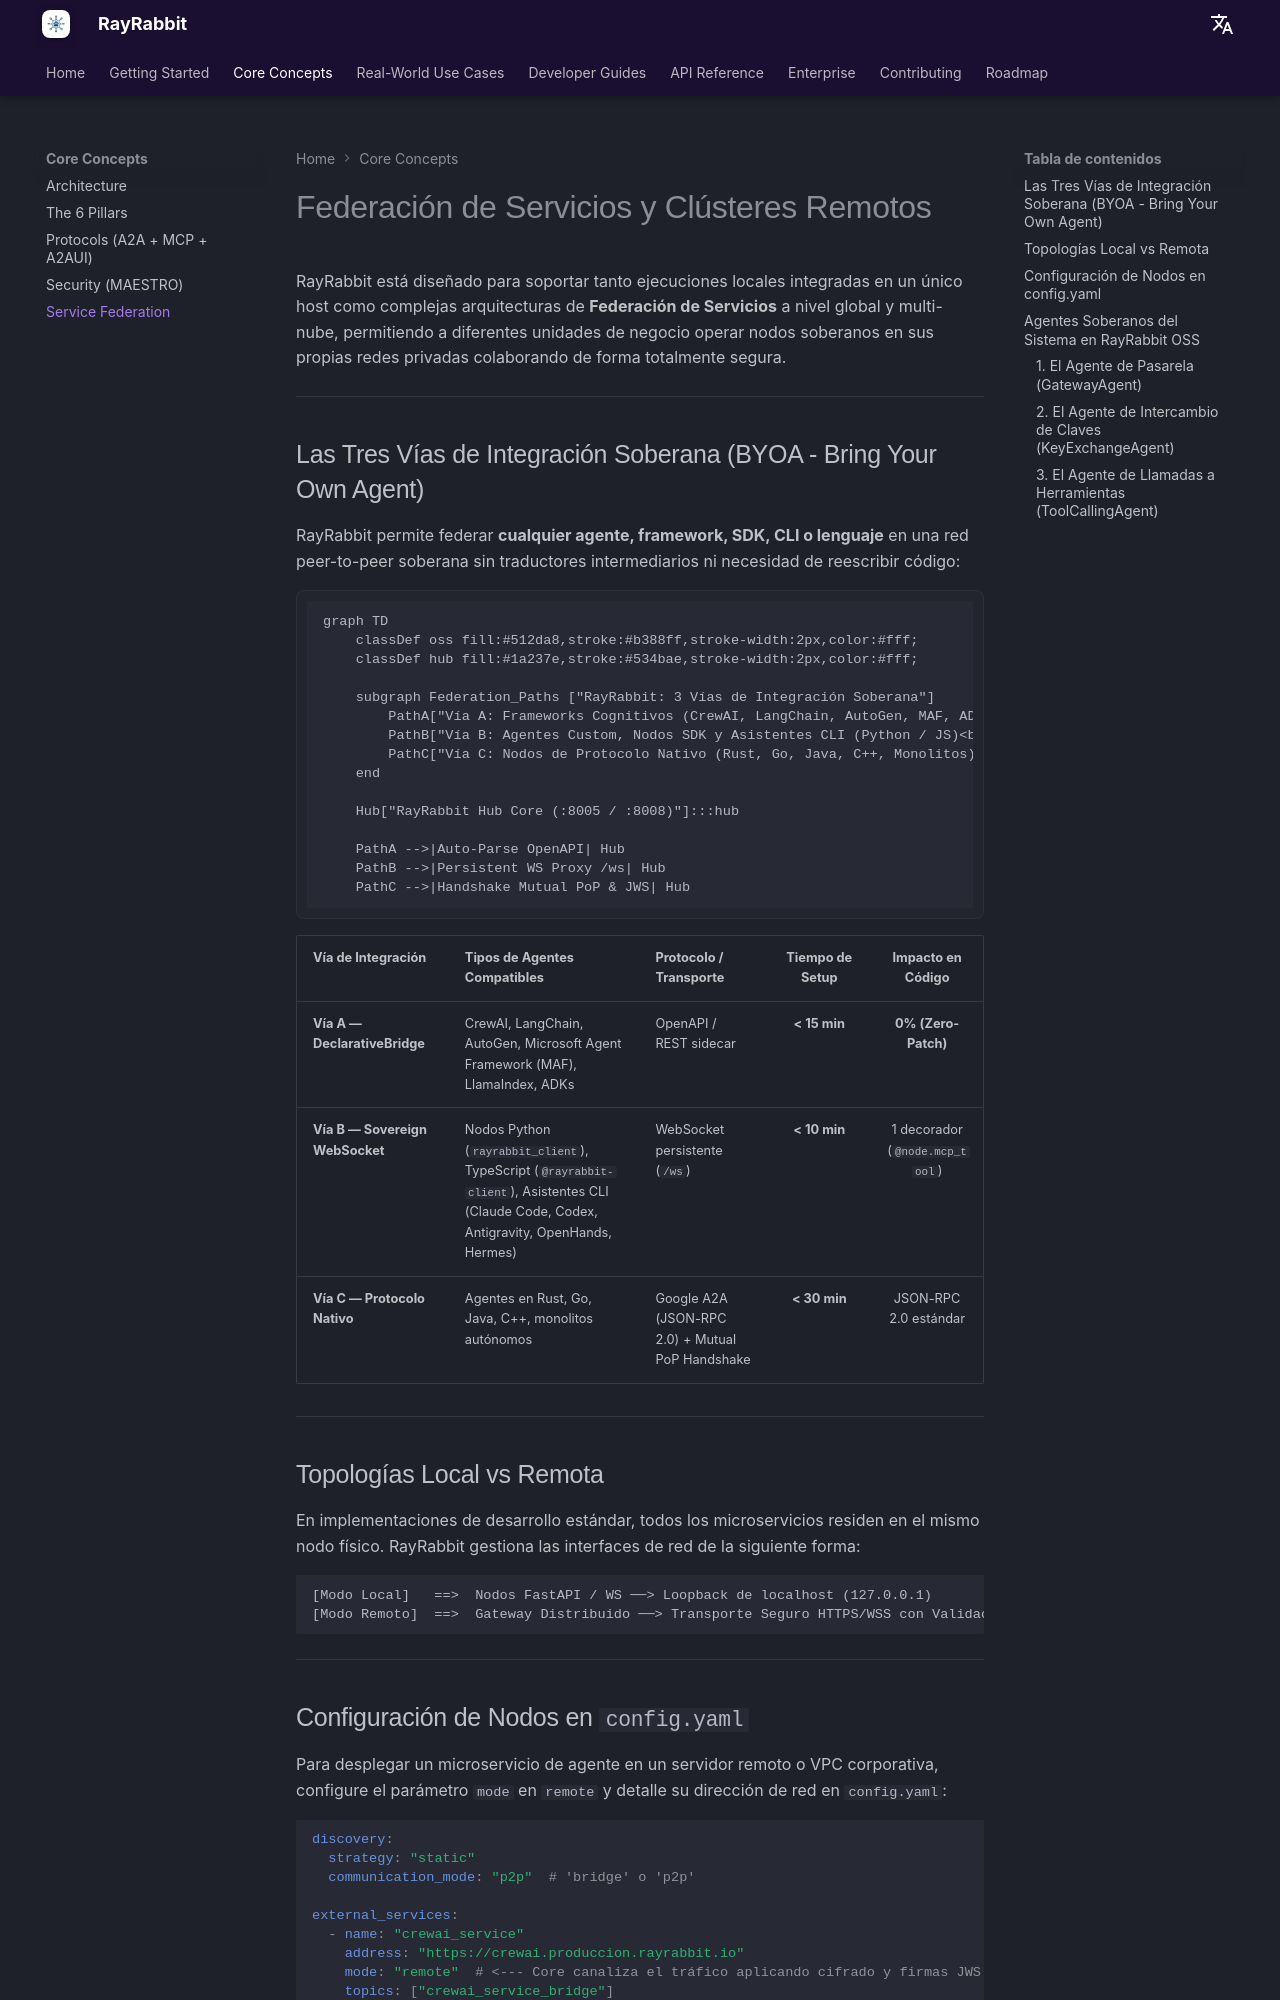

repository: rayrabbit-ai/rayrabbit-oss · page: es/concepts/federation/index.html · generator: mkdocs

# Federación de Servicios y Clústeres Remotos

RayRabbit está diseñado para soportar tanto ejecuciones locales integradas en un único host como complejas arquitecturas de **Federación de Servicios** a nivel global y multi-nube, permitiendo a diferentes unidades de negocio operar nodos soberanos en sus propias redes privadas colaborando de forma totalmente segura.

---

## Las Tres Vías de Integración Soberana (BYOA - Bring Your Own Agent)

RayRabbit permite federar **cualquier agente, framework, SDK, CLI o lenguaje** en una red peer-to-peer soberana sin traductores intermediarios ni necesidad de reescribir código:

```mermaid
graph TD
    classDef oss fill:#512da8,stroke:#b388ff,stroke-width:2px,color:#fff;
    classDef hub fill:#1a237e,stroke:#534bae,stroke-width:2px,color:#fff;

    subgraph Federation_Paths ["RayRabbit: 3 Vías de Integración Soberana"]
        PathA["Vía A: Frameworks Cognitivos (CrewAI, LangChain, AutoGen, MAF, ADK)<br/>- DeclarativeBridge (OpenAPI)<br/>- TIEMPO: < 15 min<br/>- MODIFICACIÓN: 0% (Zero-Patch)"]:::oss
        PathB["Vía B: Agentes Custom, Nodos SDK y Asistentes CLI (Python / JS)<br/>- WebSocket Dinámico (/ws)<br/>- TIEMPO: < 10 min<br/>- MODIFICACIÓN: Decorador @node.mcp_tool"]:::oss
        PathC["Vía C: Nodos de Protocolo Nativo (Rust, Go, Java, C++, Monolitos)<br/>- A2A / Handshake PoP (/api/security/register)<br/>- TIEMPO: < 30 min<br/>- MODIFICACIÓN: JSON-RPC 2.0 estándar"]:::oss
    end

    Hub["RayRabbit Hub Core (:8005 / :8008)"]:::hub

    PathA -->|Auto-Parse OpenAPI| Hub
    PathB -->|Persistent WS Proxy /ws| Hub
    PathC -->|Handshake Mutual PoP & JWS| Hub
```

| Vía de Integración | Tipos de Agentes Compatibles | Protocolo / Transporte | Tiempo de Setup | Impacto en Código |
| :--- | :--- | :--- | :---: | :---: |
| **Vía A — DeclarativeBridge** | CrewAI, LangChain, AutoGen, Microsoft Agent Framework (MAF), LlamaIndex, ADKs | OpenAPI / REST sidecar | **< 15 min** | **0% (Zero-Patch)** |
| **Vía B — Sovereign WebSocket** | Nodos Python (`rayrabbit_client`), TypeScript (`@rayrabbit-client`), Asistentes CLI (Claude Code, Codex, Antigravity, OpenHands, Hermes) | WebSocket persistente (`/ws`) | **< 10 min** | 1 decorador (`@node.mcp_tool`) |
| **Vía C — Protocolo Nativo** | Agentes en Rust, Go, Java, C++, monolitos autónomos | Google A2A (JSON-RPC 2.0) + Mutual PoP Handshake | **< 30 min** | JSON-RPC 2.0 estándar |

---

## Topologías Local vs Remota

En implementaciones de desarrollo estándar, todos los microservicios residen en el mismo nodo físico. RayRabbit gestiona las interfaces de red de la siguiente forma:

```
[Modo Local]   ==>  Nodos FastAPI / WS ──> Loopback de localhost (127.0.0.1)
[Modo Remoto]  ==>  Gateway Distribuido ──> Transporte Seguro HTTPS/WSS con Validación JWS
```

---

## Configuración de Nodos en `config.yaml`

Para desplegar un microservicio de agente en un servidor remoto o VPC corporativa, configure el parámetro `mode` en `remote` y detalle su dirección de red en `config.yaml`:

```yaml
discovery:
  strategy: "static"
  communication_mode: "p2p"  # 'bridge' o 'p2p'

external_services:
  - name: "crewai_service"
    address: "https://crewai.produccion.rayrabbit.io"
    mode: "remote"  # <--- Core canaliza el tráfico aplicando cifrado y firmas JWS RSA-4096
    topics: ["crewai_service_bridge"]
    network:
      timeout_total: 120
      max_retries: 3
```

Al marcar un nodo como `remote`, el conector encamina los mensajes del MessageBus a través del Gateway seguro de red, validando cabeceras y firmas JWS antes de enviar paquetes a través de la WAN pública.

---
